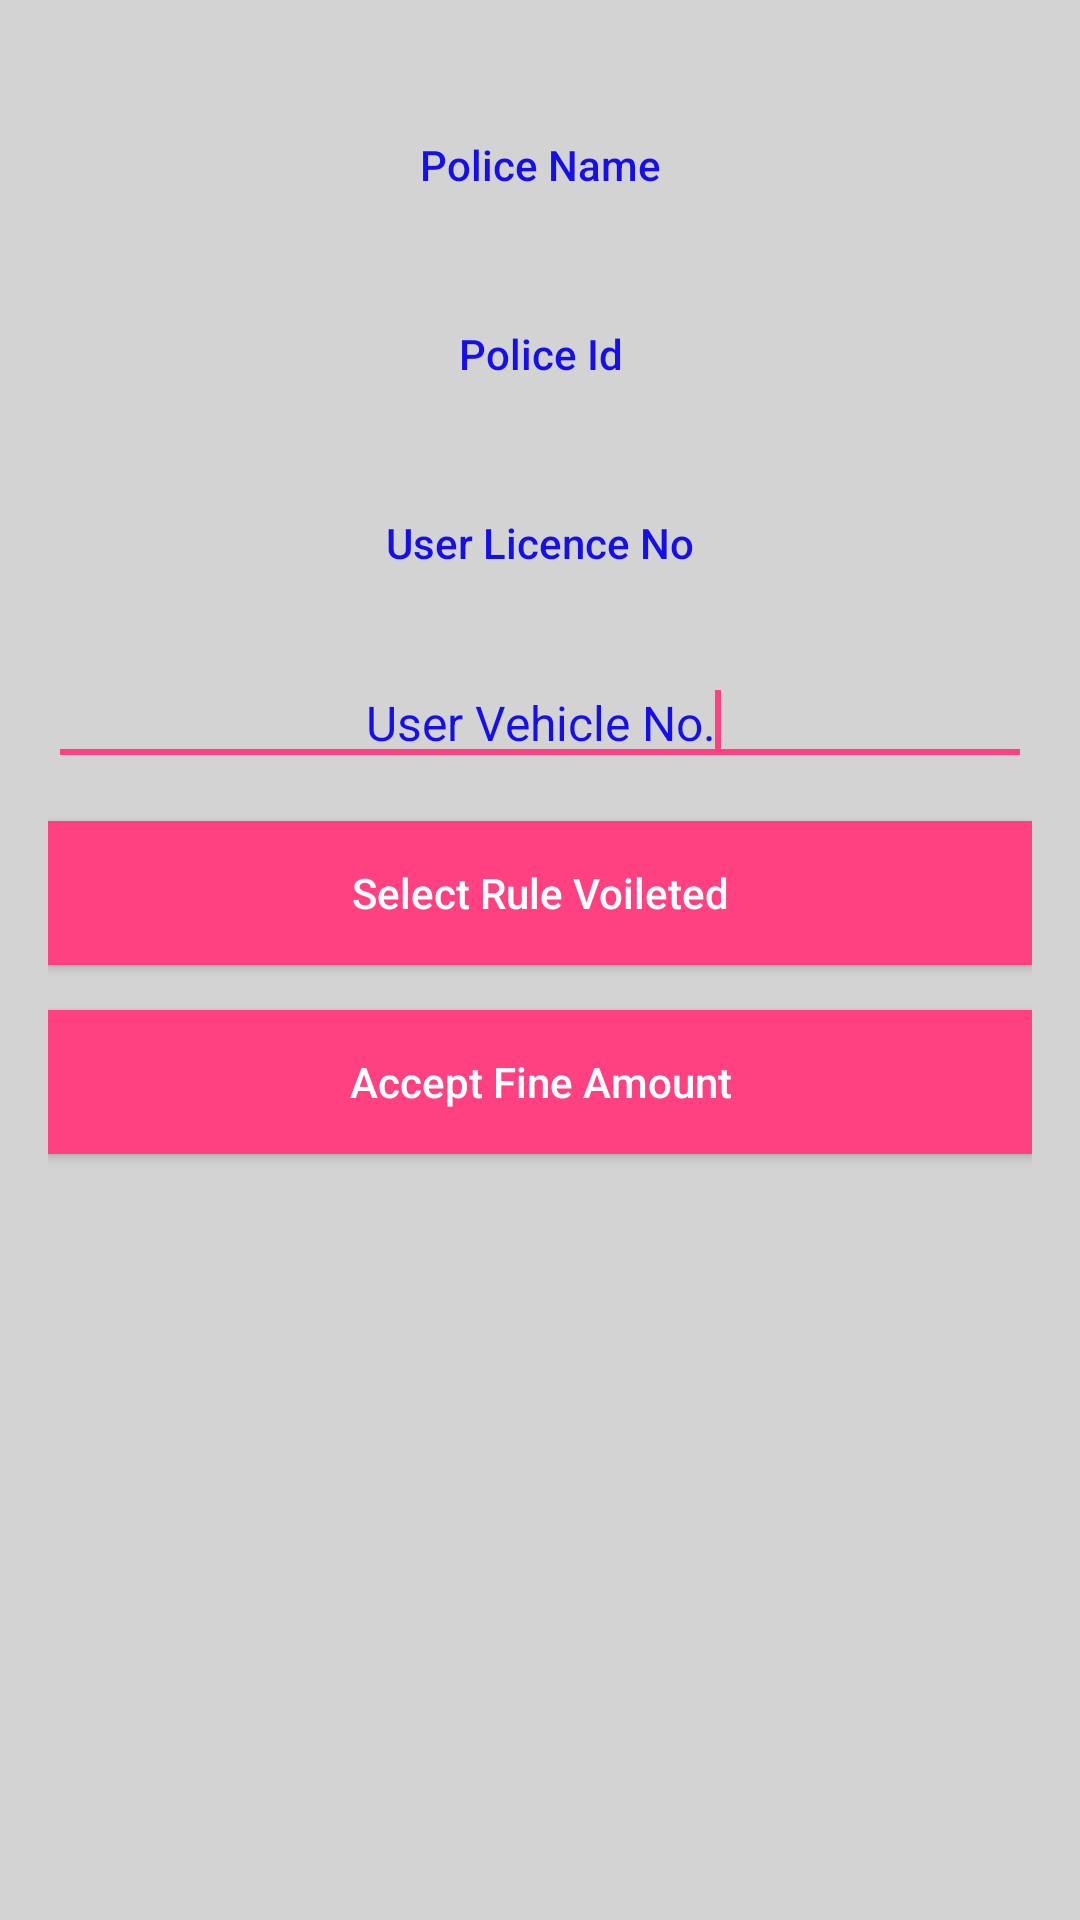

The Android layout XML behind this screen, and the referenced resources:
<!-- AndroidManifest.xml: application theme AppTheme -->
<!-- res/layout/activity_fine_collection.xml -->
<?xml version="1.0" encoding="utf-8"?>
<LinearLayout xmlns:android="http://schemas.android.com/apk/res/android"
    xmlns:tools="http://schemas.android.com/tools"
    android:id="@+id/activity_fine_collection"
    android:layout_width="match_parent"
    android:layout_height="match_parent"
    android:paddingBottom="@dimen/activity_vertical_margin"
    android:paddingLeft="@dimen/activity_horizontal_margin"
    android:paddingRight="@dimen/activity_horizontal_margin"
    android:paddingTop="@dimen/activity_vertical_margin"
    android:background="#d3d3d3"
    android:orientation="vertical"
    tools:context="com.example.krishna.trafficapp.FineCollection">

    <Button
        android:id="@+id/btnpolicename"

        android:layout_width="match_parent"
        android:layout_height="wrap_content"
        android:textAllCaps="false"
        style="?android:attr/borderlessButtonStyle"
        android:text="Police Name"
        android:textColor="@color/primary"
        android:layout_centerHorizontal="true"
        android:layout_marginTop="15dp" />

    <Button
        android:id="@+id/tvPoliceId"
        
        android:layout_width="match_parent"
        android:layout_height="wrap_content"
        android:textAllCaps="false"
        style="?android:attr/borderlessButtonStyle"
        android:text="Police Id"
        android:textColor="@color/primary"
        android:layout_centerHorizontal="true"
        android:layout_marginTop="15dp" />

    <Button
        android:id="@+id/btnlice_no"

        android:layout_width="match_parent"
        android:layout_height="wrap_content"
        android:textAllCaps="false"
        style="?android:attr/borderlessButtonStyle"
        android:text="User Licence No"
        android:textColor="@color/primary"
        android:layout_centerHorizontal="true"
        android:layout_marginTop="15dp" />


    <EditText
        android:id="@+id/edtvehicle_no"

        android:layout_width="match_parent"
        android:layout_height="wrap_content"
        android:textAllCaps="false"
        android:layout_gravity="center_horizontal"
        android:gravity="center_horizontal"
        android:text="User Vehicle No."
        android:textSize="16dp"
        android:textColor="@color/primary"
        android:layout_centerHorizontal="true"
        android:layout_marginTop="15dp" >
        <requestFocus/>
        </EditText>


    <Button
        android:id="@+id/rulebreak"
        android:layout_width="match_parent"
        android:layout_height="wrap_content"
        android:text="Select Rule Voileted"
        android:textAllCaps="false"
        android:textColor="#ffffff"
        android:background="@color/accent"
        android:layout_centerHorizontal="true"
        android:layout_marginTop="15dp" />

    <Button
        android:id="@+id/getFine"
        android:layout_width="match_parent"
        android:layout_height="wrap_content"
        android:text="Accept Fine Amount"
        android:textAllCaps="false"
        android:textColor="#ffffff"
        android:background="@color/accent"
        android:layout_centerHorizontal="true"
        android:layout_marginTop="15dp" />
</LinearLayout>
<!-- resources referenced by this layout -->
<resources>
  <color name="accent">#FF4081</color>
  <color name="primary">#1510eb</color>
  <dimen name="activity_horizontal_margin">16dp</dimen>
  <dimen name="activity_vertical_margin">16dp</dimen>
  <style name="AppTheme" parent="Theme.AppCompat.Light.DarkActionBar">
          
          <item name="colorPrimary">@color/colorPrimary</item>
          <item name="colorPrimaryDark">@color/colorPrimaryDark</item>
          <item name="colorAccent">@color/colorAccent</item>
          <item name="android:windowActionBar">false</item>
          <item name="windowNoTitle">true</item>
      </style>
  <color name="colorPrimary">#1510eb</color>
  <color name="colorPrimaryDark">#1510eb</color>
  <color name="colorAccent">#FF4081</color>
</resources>
